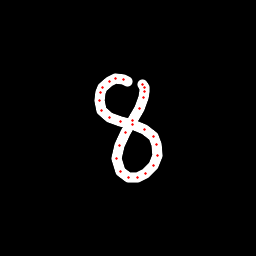

Data behind this chart, as committed beside it:
x, y, hover, eod
128, 81.2, 0.0, 0.0
123.8, 79.23, 0.0, 0.0
115.8, 78.46, 0.0, 0.0
109.8, 81.14, 0.0, 0.0
102.7, 87.52, 0.0, 0.0
100.7, 92.81, 0.0, 0.0
99.61, 100.7, 0.0, 0.0
101.8, 110.9, 0.0, 0.0
109.1, 117.5, 0.0, 0.0
120.3, 121.3, 0.0, 0.0
132.2, 124, 0.0, 0.0
145, 129.2, 0.0, 0.0
153.2, 136.6, 0.0, 0.0
156.9, 144.4, 0.0, 0.0
157.1, 155.6, 0.0, 0.0
153.3, 165.1, 0.0, 0.0
145.5, 173.4, 0.0, 0.0
137.4, 177.8, 0.0, 0.0
128.1, 177.7, 0.0, 0.0
120.2, 171.4, 0.0, 0.0
116.9, 159, 0.0, 0.0
119.9, 145.1, 0.0, 0.0
126, 133, 0.0, 0.0
132.5, 120.9, 0.0, 0.0
139.2, 108.1, 0.0, 0.0
143.5, 97.33, 0.0, 0.0
144.9, 91.07, 0.0, 0.0
144.4, 87.42, 0.0, 0.0
142.1, 84.64, 0.0, 1.0
